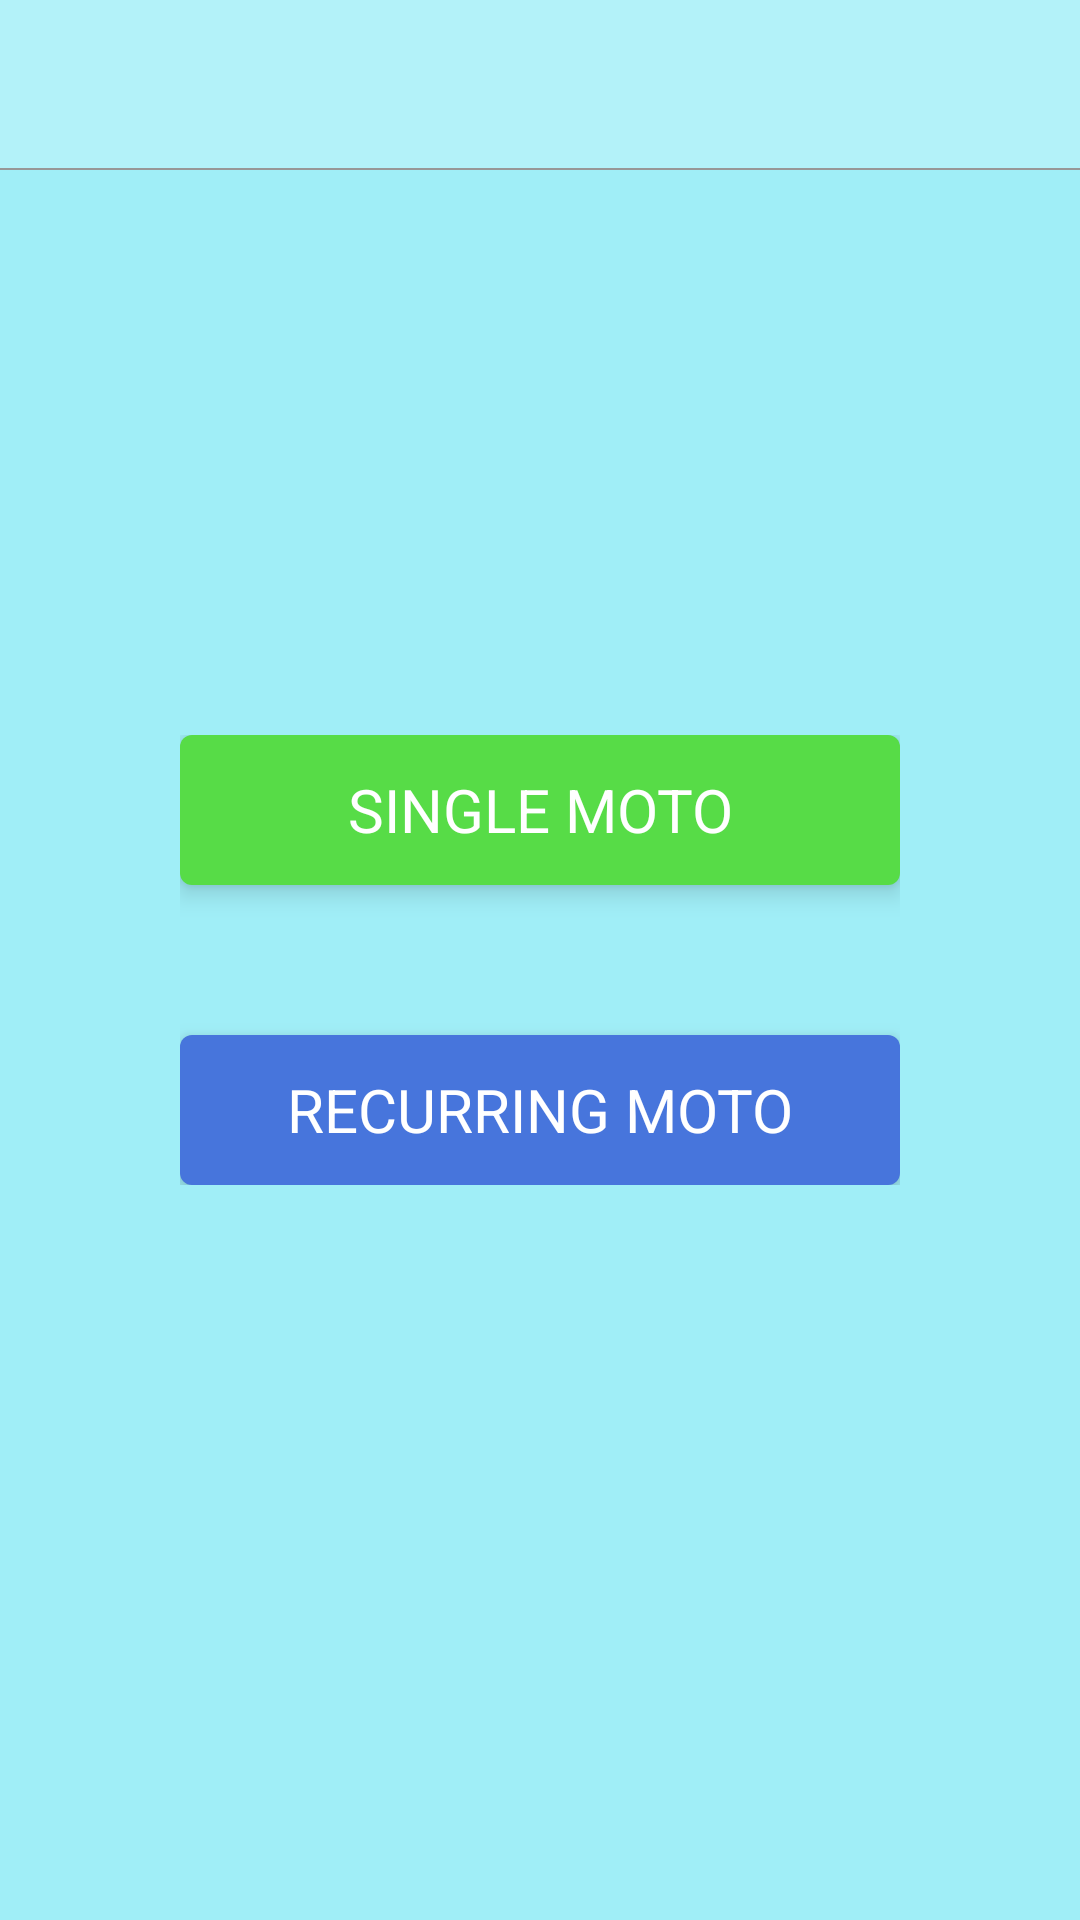

Layout XML and referenced resources for this Android screen:
<!-- AndroidManifest.xml: application theme Theme.SmartPayApp -->
<!-- res/layout/activity_main.xml -->
<?xml version="1.0" encoding="utf-8"?>
<RelativeLayout xmlns:android="http://schemas.android.com/apk/res/android"
    xmlns:app="http://schemas.android.com/apk/res-auto"
    xmlns:tools="http://schemas.android.com/tools"
    android:layout_width="match_parent"
    android:layout_height="match_parent"
    android:background="@color/colorPrimary"
    android:orientation="vertical"
    tools:context=".MainActivity">

    <include layout="@layout/view_header"/>
    <LinearLayout
        android:layout_width="wrap_content"
        android:layout_height="wrap_content"
        android:orientation="vertical"
        android:layout_centerHorizontal="true"
        android:layout_centerVertical="true">
        <TextView
            android:id="@+id/tv_single_moto"
            android:layout_width="240dp"
            android:layout_height="50dp"
            android:text="@string/single_moto"
            android:theme="@style/displayTextStyle"
            android:elevation="5dp"
            app:elevation="5dp"
            android:onClick="startSingleMotoTransaction"
            android:background="@drawable/single_moto_bg"
            />
        <TextView
            android:id="@+id/tv_recurring_moto"
            android:layout_width="240dp"
            android:layout_height="50dp"
            android:layout_marginTop="50dp"
            android:text="@string/recurring_moto"
            android:theme="@style/displayTextStyle"
            android:elevation="5dp"
            android:onClick="startSingleMotoTransaction"
            app:elevation="5dp"
            android:background="@drawable/recurring_moto_bg"
            />
    </LinearLayout>

</RelativeLayout>
<!-- res/layout/view_header.xml (included above) -->
<?xml version="1.0" encoding="utf-8"?>
<com.google.android.material.appbar.AppBarLayout
    xmlns:android="http://schemas.android.com/apk/res/android"
    xmlns:app="http://schemas.android.com/apk/res-auto"
    android:id="@+id/headerLayout"
    android:layout_width="match_parent"
    android:layout_height="wrap_content"
    android:elevation="0dp"
    app:elevation="0dp"
    android:background="@color/transparent"
    android:minHeight="@dimen/abc_action_bar_default_height_material"
 >

    <androidx.appcompat.widget.Toolbar
        android:id="@+id/tb_header"
        android:layout_width="match_parent"
        android:layout_height="56dp"
        android:background="@color/colorHeader"
        app:popupTheme="@style/ThemeOverlay.AppCompat.Dark"
        android:theme="@style/ToolbarColoredBackArrow"
        android:layout_gravity="center"
        android:clickable="true"
        android:focusableInTouchMode="true"
        android:focusable="true"
        app:titleTextColor="@color/colorBlack">
        <TextView
            android:id="@+id/tv_header"
            android:layout_width="wrap_content"
            android:layout_height="match_parent"
            android:textStyle="bold"
            android:layout_gravity="center"
            android:theme="@style/displayTextStyle"
            android:textColor="@color/colorBlack"
            />
    </androidx.appcompat.widget.Toolbar>
    <ImageView
        android:layout_width="match_parent"
        android:layout_height="0.5dp"
        android:background="@color/colorBoarder"
        />
</com.google.android.material.appbar.AppBarLayout>
<!-- resources referenced by this layout -->
<resources>
  <color name="colorBlack">#000000</color>
  <color name="colorBoarder">#979797</color>
  <color name="colorHeader">#33FFFDFD</color>
  <color name="colorPrimary">#6612D5EC</color>
  <color name="transparent">#00000000</color>
  <!-- drawable recurring_moto_bg (drawable) -->
  <?xml version="1.0" encoding="UTF-8"?>
  <shape xmlns:android="http://schemas.android.com/apk/res/android">
      <solid android:color="@color/colorRecurringMoto"/>
      <corners android:radius="4dp"/>
  </shape>
  <!-- drawable single_moto_bg (drawable) -->
  <?xml version="1.0" encoding="UTF-8"?>
  <shape xmlns:android="http://schemas.android.com/apk/res/android">
      <solid android:color="@color/colorSingleMoto"/>
      <corners android:radius="4dp"/>
  </shape>
  <string name="recurring_moto">RECURRING MOTO</string>
  <string name="single_moto">SINGLE MOTO</string>
  <style name="ToolbarColoredBackArrow">
          <item name="android:textColorSecondary">@color/colorBlack</item>
      </style>
  <style name="displayTextStyle">
          <item name="android:textSize">20sp</item>
          <item name="android:textColor">@color/colorWhite</item>
          <item name="android:gravity">center</item>
      </style>
  <style name="Theme.SmartPayApp" parent="Theme.MaterialComponents.DayNight.NoActionBar">
          <item name="android:windowNoTitle">true</item>
          <item name="android:statusBarColor">@color/colorPrimary</item>
          <item name="android:textColorSecondary">@color/colorBlack</item>
      </style>
  <color name="colorRecurringMoto">#4775DC</color>
  <color name="colorSingleMoto">#57DC47</color>
  <color name="colorWhite">#FFFFFF</color>
</resources>
